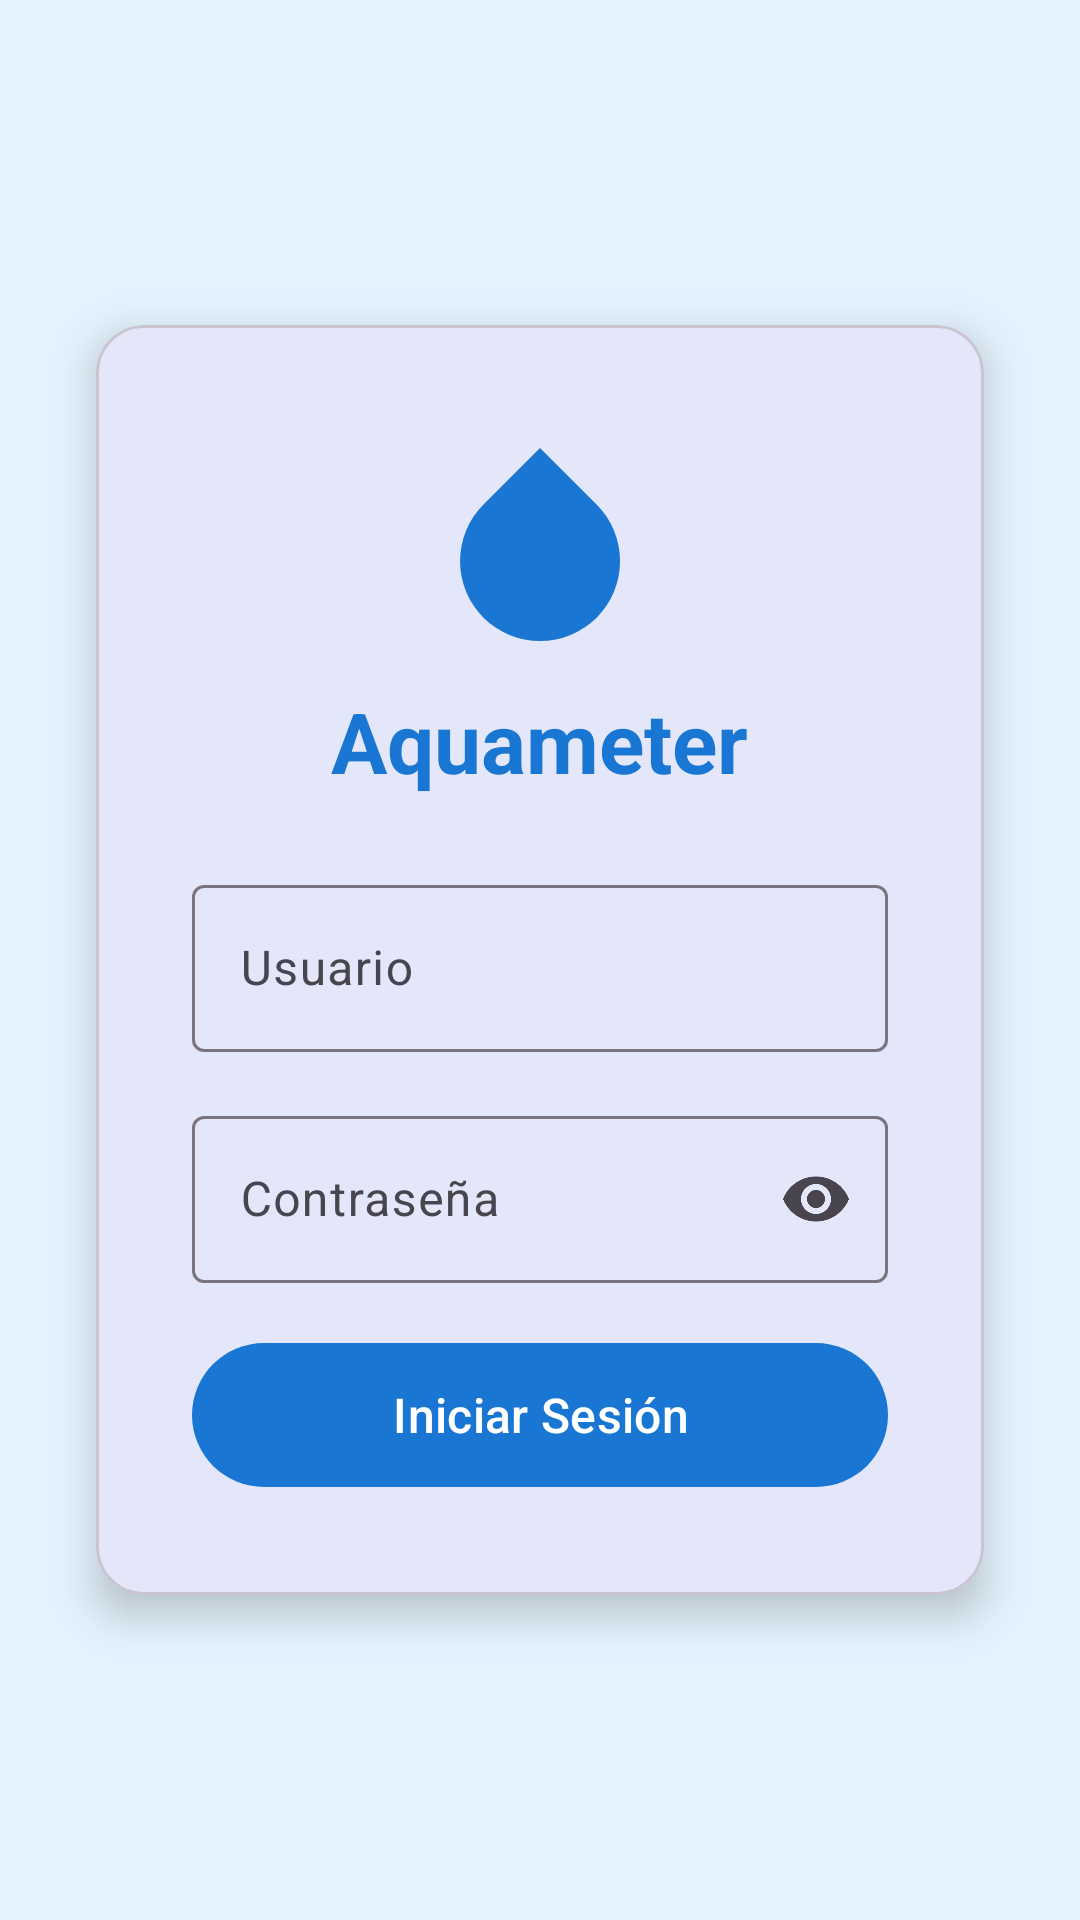

Layout XML and referenced resources for this Android screen:
<!-- AndroidManifest.xml: activity theme Theme.Aquameter.Launcher -->
<!-- res/layout/activity_login.xml -->
<?xml version="1.0" encoding="utf-8"?>
<androidx.constraintlayout.widget.ConstraintLayout
    xmlns:android="http://schemas.android.com/apk/res/android"
    xmlns:app="http://schemas.android.com/apk/res-auto"
    xmlns:tools="http://schemas.android.com/tools"
    android:layout_width="match_parent"
    android:layout_height="match_parent"
    android:padding="16dp"
    android:background="@color/sky_blue"
    tools:context=".ui.screens.login.LoginActivity">

    <com.google.android.material.card.MaterialCardView
        android:id="@+id/loginCard"
        android:layout_width="0dp"
        android:layout_height="wrap_content"
        android:layout_marginStart="16dp"
        android:layout_marginEnd="16dp"
        app:cardCornerRadius="16dp"
        app:cardElevation="8dp"
        app:layout_constraintBottom_toBottomOf="parent"
        app:layout_constraintEnd_toEndOf="parent"
        app:layout_constraintStart_toStartOf="parent"
        app:layout_constraintTop_toTopOf="parent">

        <LinearLayout
            android:layout_width="match_parent"
            android:layout_height="wrap_content"
            android:orientation="vertical"
            android:padding="32dp">

            <ImageView
                android:id="@+id/logoIcon"
                android:layout_width="80dp"
                android:layout_height="80dp"
                android:layout_gravity="center_horizontal"
                android:contentDescription="@string/logo_description"
                android:src="@drawable/ic_water_drop"
                app:tint="?attr/colorPrimary" />

            <TextView
                android:id="@+id/appTitle"
                android:layout_width="wrap_content"
                android:layout_height="wrap_content"
                android:layout_gravity="center_horizontal"
                android:layout_marginTop="8dp"
                android:text="@string/app_name"
                android:textColor="?attr/colorPrimary"
                android:textSize="28sp"
                android:textStyle="bold" />

            <Space
                android:layout_width="match_parent"
                android:layout_height="24dp" />

            <com.google.android.material.textfield.TextInputLayout
                android:id="@+id/usernameInputLayout"
                style="@style/Widget.Material3.TextInputLayout.OutlinedBox"
                android:layout_width="match_parent"
                android:layout_height="wrap_content"
                android:layout_marginBottom="16dp"
                android:hint="@string/username_hint"
                app:startIconDrawable="@drawable/ic_person"
                app:startIconContentDescription="@string/username_hint">

                <com.google.android.material.textfield.TextInputEditText
                    android:id="@+id/usernameInput"
                    android:layout_width="match_parent"
                    android:layout_height="wrap_content"
                    android:inputType="text"
                    android:maxLines="1"
                    android:imeOptions="actionNext" />

            </com.google.android.material.textfield.TextInputLayout>

            <com.google.android.material.textfield.TextInputLayout
                android:id="@+id/passwordInputLayout"
                style="@style/Widget.Material3.TextInputLayout.OutlinedBox"
                android:layout_width="match_parent"
                android:layout_height="wrap_content"
                android:layout_marginBottom="8dp"
                android:hint="@string/password_hint"
                app:startIconDrawable="@drawable/ic_lock"
                app:startIconContentDescription="@string/password_hint"
                app:endIconMode="password_toggle">

                <com.google.android.material.textfield.TextInputEditText
                    android:id="@+id/passwordInput"
                    android:layout_width="match_parent"
                    android:layout_height="wrap_content"
                    android:inputType="textPassword"
                    android:maxLines="1"
                    android:imeOptions="actionDone" />

            </com.google.android.material.textfield.TextInputLayout>

            <TextView
                android:id="@+id/errorMessage"
                android:layout_width="match_parent"
                android:layout_height="wrap_content"
                android:layout_marginBottom="8dp"
                android:textColor="?attr/colorError"
                android:textSize="12sp"
                android:visibility="gone"
                tools:text="Usuario o contraseña incorrectos"
                tools:visibility="visible" />

            <Space
                android:layout_width="match_parent"
                android:layout_height="8dp" />

            <FrameLayout
                android:layout_width="match_parent"
                android:layout_height="56dp">

                <com.google.android.material.button.MaterialButton
                    android:id="@+id/loginButton"
                    android:layout_width="match_parent"
                    android:layout_height="match_parent"
                    android:text="@string/login_button"
                    android:textSize="16sp" />

                <ProgressBar
                    android:id="@+id/progressIndicator"
                    style="?android:attr/progressBarStyle"
                    android:layout_width="32dp"
                    android:layout_height="32dp"
                    android:layout_gravity="center"
                    android:visibility="gone"
                    android:indeterminate="true"
                    android:indeterminateTint="@android:color/white"
                    tools:visibility="visible" />

            </FrameLayout>

        </LinearLayout>

    </com.google.android.material.card.MaterialCardView>

    
    <com.google.android.material.floatingactionbutton.FloatingActionButton
        android:id="@+id/biometricButton"
        android:layout_width="wrap_content"
        android:layout_height="wrap_content"
        android:contentDescription="@string/biometric_description"
        android:src="@drawable/ic_fingerprint"
        android:visibility="gone"
        app:fabSize="normal"
        app:backgroundTint="?attr/colorPrimary"
        app:tint="@android:color/white"
        app:elevation="6dp"
        app:layout_constraintTop_toBottomOf="@id/loginCard"
        app:layout_constraintStart_toStartOf="parent"
        app:layout_constraintEnd_toEndOf="parent"
        android:layout_marginTop="32dp" />

</androidx.constraintlayout.widget.ConstraintLayout>
<!-- resources referenced by this layout -->
<resources>
  <color name="sky_blue">#E3F2FD</color>
  <!-- drawable ic_fingerprint: vector/xml drawable (drawable, 2391 chars, omitted) -->
  <!-- drawable ic_water_drop (drawable) -->
  <vector xmlns:android="http://schemas.android.com/apk/res/android"
      android:width="24dp"
      android:height="24dp"
      android:viewportWidth="24"
      android:viewportHeight="24">
      <path
          android:fillColor="@android:color/black"
          android:pathData="M12,2.69l5.66,5.66a8,8 0,1 1,-11.31 0z"/>
  </vector>
  <string name="app_name">Aquameter</string>
  <string name="biometric_description">Usa tu huella dactilar para acceder</string>
  <string name="login_button">Iniciar Sesión</string>
  <string name="logo_description">Aquameter Logo</string>
  <string name="password_hint">Contraseña</string>
  <string name="username_hint">Usuario</string>
  <style name="Theme.Aquameter.Launcher" parent="Theme.Aquameter">
          <item name="android:windowBackground">@color/white</item>
          <item name="android:windowDisablePreview">true</item>
      </style>
  <style name="Theme.Aquameter" parent="Theme.Material3.Light.NoActionBar">
          <item name="colorPrimary">@color/primary</item>
          <item name="colorOnPrimary">@color/white</item>
          <item name="colorError">@color/error</item>
      </style>
  <color name="white">#FFFFFFFF</color>
  <color name="primary">#FF1976D2</color>
  <color name="error">#FFB00020</color>
</resources>
